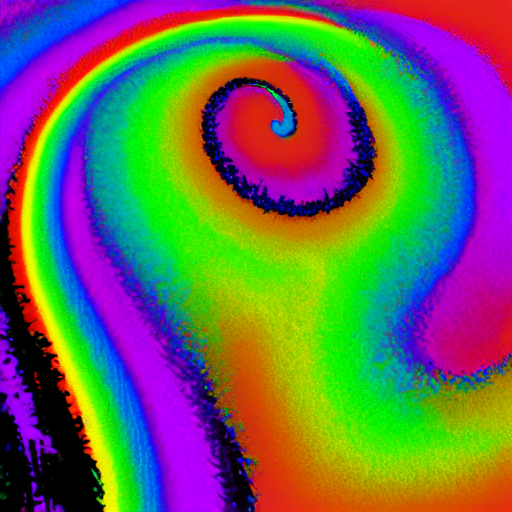
Generation parameters embedded in this image by AUTOMATIC1111 Stable Diffusion web UI or a fork of it (Forge, ...) (PNG 'parameters' text chunk):
rainbow trippy colors
Steps: 20, Sampler: DPM++ 2M Karras, CFG scale: 7, Seed: 1660070489, Size: 512x512, Model hash: 6ce0161689, Model: v1-5-pruned-emaonly, Version: 1.6.0